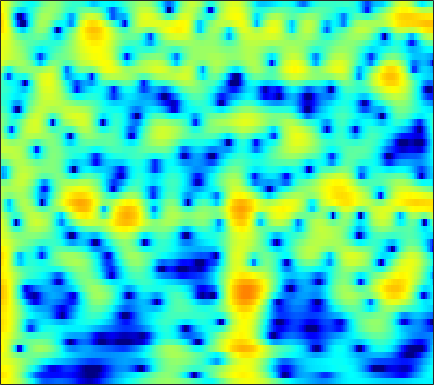

Values plotted in this chart, from the file beside it:
5.609, 5.5074, 5.2772, 4.9423, 4.6236, 4.1088, 3.4834, 2.9421, 2.1255, 1.1953, 0.1462, -0.72162, -1.9857, -3.3729, -4.4854, -6.0516, -7.6895, -8.924, -10.476, -11.735, -12.496, -12.73, -12.691, -12.441
6.598, 6.38, 5.984, 5.461, 4.982, 4.223, 3.318, 2.54, 1.36, 0.008421, -1.52, -2.786, -4.635, -6.65, -8.237, -10.35, -12.25, -13.38, -14.4, -14.96, -15.29, -15.49, -15.74, -15.97
5.698, 5.593, 5.35, 4.989, 4.643, 4.083, 3.417, 2.847, 1.999, 1.059, 0.04167, -0.7659, -1.894, -3.073, -3.983, -5.233, -6.537, -7.564, -9.021, -10.62, -12.4, -13.85, -15.8, -17.38
4.484, 4.431, 4.256, 3.974, 3.704, 3.28, 2.794, 2.398, 1.839, 1.258, 0.6661, 0.219, -0.3826, -0.988, -1.444, -2.056, -2.676, -3.145, -3.775, -4.41, -5.035, -5.486, -6.053, -6.565
4.74, 4.434, 3.876, 3.161, 2.542, 1.644, 0.7289, 0.09144, -0.6028, -1.036, -1.19, -1.162, -1.013, -0.8251, -0.7005, -0.5868, -0.5561, -0.5907, -0.713, -0.9209, -1.207, -1.469, -1.876, -2.344
5.876, 5.319, 4.297, 2.896, 1.538, -0.8275, -4.189, -7.95, -18.26, -17.01, -8.51, -5.469, -2.913, -1.264, -0.397, 0.4117, 0.9164, 1.137, 1.256, 1.198, 0.9784, 0.7133, 0.223, -0.4248
5.352, 4.976, 4.29, 3.404, 2.629, 1.499, 0.3569, -0.4208, -1.22, -1.652, -1.729, -1.619, -1.358, -1.052, -0.8336, -0.5881, -0.4202, -0.354, -0.356, -0.4757, -0.7217, -0.9974, -1.501, -2.187
5.627, 5.376, 4.905, 4.287, 3.736, 2.908, 2.001, 1.287, 0.3175, -0.6375, -1.542, -2.161, -2.857, -3.35, -3.563, -3.634, -3.523, -3.373, -3.158, -2.999, -2.94, -2.978, -3.15, -3.454
6.552, 6.32, 5.858, 5.221, 4.623, 3.653, 2.471, 1.429, -0.2019, -2.166, -4.572, -6.761, -10.31, -13.9, -14.41, -11.92, -9.31, -7.832, -6.408, -5.45, -4.846, -4.585, -4.433, -4.44
6.614, 6.446, 6.046, 5.452, 4.875, 3.924, 2.757, 1.733, 0.1533, -1.678, -3.753, -5.43, -7.631, -9.277, -9.729, -9.322, -8.432, -7.769, -7.078, -6.643, -6.443, -6.448, -6.66, -7.041
6.27, 6.186, 5.881, 5.363, 4.847, 4.003, 2.999, 2.152, 0.9162, -0.4015, -1.741, -2.708, -3.892, -4.909, -5.545, -6.203, -6.657, -6.909, -7.209, -7.553, -8.013, -8.45, -9.265, -10.44
6.567, 6.468, 6.128, 5.56, 4.994, 4.066, 2.956, 2.023, 0.668, -0.7923, -2.306, -3.448, -4.908, -6.238, -7.11, -8.045, -8.693, -8.993, -9.211, -9.359, -9.577, -9.804, -10.27, -11.15
7.415, 7.188, 6.663, 5.881, 5.122, 3.878, 2.375, 1.097, -0.7894, -2.876, -5.154, -6.982, -9.569, -12.32, -14.44, -16.81, -17.13, -16.04, -14.11, -12.44, -11.27, -10.75, -10.3, -10.15
8.064, 7.721, 7.004, 5.98, 4.993, 3.37, 1.355, -0.4447, -3.25, -6.517, -10.16, -12.88, -15.84, -17.82, -19.1, -20.57, -19.93, -17.83, -14.82, -12.6, -11, -10.21, -9.651, -9.255
8.021, 7.677, 6.954, 5.915, 4.926, 3.304, 1.252, -0.6174, -3.599, -7.301, -12.04, -16.05, -17.92, -15.76, -14.24, -12.63, -11.5, -10.86, -10.04, -9.355, -8.933, -8.7, -8.748, -9.101
7.15, 6.895, 6.339, 5.539, 4.78, 3.569, 2.173, 1.012, -0.6453, -2.309, -3.833, -4.815, -5.773, -6.29, -6.488, -6.622, -6.652, -6.655, -6.772, -7.037, -7.552, -8.11, -9.057, -10.67
6.232, 6.023, 5.559, 4.896, 4.278, 3.335, 2.32, 1.53, 0.4648, -0.5334, -1.403, -1.988, -2.663, -3.181, -3.49, -3.874, -4.21, -4.433, -4.802, -5.267, -5.851, -6.487, -7.395, -8.548
6.048, 5.759, 5.146, 4.303, 3.543, 2.395, 1.163, 0.2692, -0.7896, -1.622, -2.186, -2.445, -2.698, -2.906, -3.04, -3.222, -3.45, -3.632, -3.848, -4.037, -4.159, -4.316, -4.52, -4.577
6.705, 6.269, 5.367, 4.086, 2.851, 0.7622, -1.888, -4.165, -7.012, -7.953, -6.809, -5.689, -4.54, -3.961, -3.834, -3.939, -4.292, -4.644, -4.963, -5, -4.662, -4.121, -3.4, -2.684
7.015, 6.573, 5.673, 4.367, 3.087, 0.936, -1.908, -4.522, -7.98, -8.886, -6.962, -5.61, -4.52, -4.14, -4.367, -5.356, -7.141, -9.232, -13.36, -15.64, -11.53, -8.463, -5.352, -3.304
5.935, 5.636, 5.042, 4.222, 3.482, 2.386, 1.212, 0.3722, -0.5676, -1.267, -1.696, -1.903, -2.239, -2.725, -3.249, -4.295, -5.688, -6.931, -8.518, -9.067, -7.937, -6.588, -5.053, -3.697
4.7, 4.48, 4.054, 3.516, 3.05, 2.384, 1.755, 1.294, 0.7379, 0.3021, -0.09994, -0.351, -0.6564, -1.029, -1.317, -1.748, -2.257, -2.583, -2.945, -3.165, -3.298, -3.176, -3.063, -3.022
4.035, 3.727, 3.17, 2.519, 1.994, 1.295, 0.7158, 0.3715, 0.07296, -0.01778, 0.01133, 0.06293, 0.1701, 0.2399, 0.2394, 0.206, 0.07705, -0.05261, -0.2659, -0.5199, -0.8657, -1.195, -1.589, -2.14
3.984, 3.397, 2.39, 1.099, 0.01263, -1.54, -2.989, -3.559, -3.394, -2.508, -1.29, -0.4385, 0.4672, 1.186, 1.561, 1.859, 2.017, 1.983, 1.805, 1.473, 1.063, 0.5562, -0.2464, -1.169
3.971, 3.143, 1.743, -0.1502, -1.98, -5.424, -11.47, -22.14, -12.97, -6.176, -2.662, -0.8358, 0.8387, 1.957, 2.551, 3.007, 3.221, 3.218, 3.03, 2.618, 2.109, 1.557, 0.4931, -0.8215
2.852, 1.931, 0.5768, -0.7955, -1.823, -2.814, -3.542, -3.595, -2.915, -1.761, -0.3476, 0.5158, 1.516, 2.156, 2.43, 2.6, 2.474, 2.331, 2.041, 1.677, 1.133, 0.8572, 0.2156, -0.6701
1.042, -0.6768, -3.494, -6.09, -6.627, -5.225, -3.232, -1.942, -0.537, 0.5566, 1.351, 1.762, 1.991, 1.919, 1.599, 0.9173, -0.02806, -0.8526, -1.843, -2.302, -2.272, -1.967, -1.196, -0.6051
0.8655, -0.9555, -4.18, -7.539, -8.097, -5.305, -2.601, -1.004, 0.4229, 1.385, 1.793, 1.876, 1.561, 0.803, -0.07692, -1.835, -4.269, -7.011, -12.58, -22.71, -13.01, -8.611, -5.07, -2.478
2.078, 1.451, 0.6586, 0.1431, -0.007326, 0.1555, 0.5667, 0.92, 1.303, 1.498, 1.422, 1.151, 0.5004, -0.5515, -1.58, -3.404, -5.556, -7.361, -9.68, -10.66, -10.54, -9.245, -7.052, -4.745
2.201, 1.925, 1.682, 1.587, 1.632, 1.724, 1.933, 2.032, 2.15, 2.067, 1.837, 1.452, 0.7428, -0.3279, -1.339, -3.054, -5.166, -7.1, -10.29, -14.25, -16.15, -14.41, -10.09, -6.651
0.001061, -0.2587, -0.2103, 0.2034, 0.666, 1.361, 1.968, 2.356, 2.694, 2.839, 2.732, 2.511, 1.962, 1.159, 0.3499, -0.9566, -2.656, -4.146, -6.492, -8.939, -10.01, -9.229, -6.905, -4.561
-7.803, -9.676, -8.473, -5.104, -2.977, -0.756, 0.7829, 1.645, 2.412, 2.872, 3.015, 2.981, 2.713, 2.274, 1.818, 1.114, 0.2988, -0.2974, -1.044, -1.642, -1.803, -1.819, -1.485, -1.055
-7.788, -9, -7.951, -5.21, -3.244, -1.188, 0.3249, 1.148, 1.912, 2.347, 2.519, 2.493, 2.314, 1.997, 1.708, 1.281, 0.8809, 0.6108, 0.3466, 0.1424, 0.08211, 0.07938, 0.11, 0.1107
-1.704, -1.55, -1.149, -0.5242, 0.03042, 0.75, 1.373, 1.701, 1.993, 2.031, 1.893, 1.631, 1.166, 0.5478, 0.08666, -0.5087, -0.8897, -1.048, -1.026, -0.7528, -0.5073, -0.2417, -0.02312, 0.1206
1.299, 1.508, 1.752, 1.996, 2.15, 2.33, 2.417, 2.418, 2.262, 1.928, 1.327, 0.707, -0.4397, -1.938, -3.308, -5.243, -6.633, -6.608, -5.367, -3.729, -2.257, -1.45, -0.6276, -0.1393
2.794, 2.787, 2.751, 2.685, 2.636, 2.56, 2.456, 2.357, 2.105, 1.713, 1.038, 0.3341, -1.039, -3.021, -5.171, -9.4, -15.8, -14.84, -8.856, -5.187, -2.919, -1.792, -0.7713, -0.2296
2.783, 2.389, 1.828, 1.297, 1.009, 0.7986, 0.83, 0.9256, 1.123, 1.2, 1.142, 0.9178, 0.4252, -0.3188, -0.9918, -1.827, -2.403, -2.425, -2.056, -1.341, -0.7465, -0.3111, 0.0009108, 0.1116
1.637, 0.5574, -1.232, -3.24, -4.567, -5.096, -3.957, -2.67, -1.044, 0.2145, 1.125, 1.575, 1.95, 2.088, 2.097, 1.997, 1.855, 1.74, 1.596, 1.346, 1.15, 0.9056, 0.5592, 0.1797
0.6077, -0.8159, -3.465, -7.427, -12.01, -14.87, -8.739, -5.553, -2.616, -0.5546, 0.8828, 1.741, 2.557, 3.122, 3.386, 3.518, 3.458, 3.233, 2.757, 2.002, 1.043, 0.1043, -1.153, -2.279
0.5381, -0.2535, -1.505, -2.759, -3.564, -4.054, -3.781, -3.272, -2.181, -0.9787, 0.2284, 1.108, 2.107, 2.913, 3.338, 3.673, 3.703, 3.483, 2.848, 1.775, 0.05628, -1.866, -5.649, -12.97
-0.2584, -0.767, -1.646, -2.723, -3.622, -4.789, -5.838, -6.146, -5.852, -4.593, -2.819, -1.53, 0.06687, 1.336, 2.072, 2.785, 3.127, 3.18, 2.892, 2.307, 1.227, 0.2194, -1.349, -2.725
-1.966, -2.435, -3.379, -4.79, -6.207, -8.874, -13.28, -19.67, -23.4, -12.44, -7.622, -5.165, -2.746, -0.9602, 0.1088, 1.166, 1.916, 2.288, 2.557, 2.558, 2.38, 2.194, 1.877, 1.62
-3.125, -3.431, -4.115, -5.104, -5.976, -7.446, -8.899, -9.601, -9.675, -8.519, -6.714, -5.37, -3.671, -2.133, -1.148, 0.002257, 0.9548, 1.51, 2.113, 2.486, 2.754, 2.832, 2.856, 2.811
-3.308, -3.431, -3.78, -4.267, -4.72, -5.341, -5.899, -6.2, -6.372, -6.181, -5.691, -5.115, -4.098, -2.9, -1.959, -0.7004, 0.4215, 1.168, 1.978, 2.645, 3.067, 3.253, 3.367, 3.309
-2.866, -3.002, -3.316, -3.739, -4.157, -4.652, -5.222, -5.797, -6.542, -7.389, -8.097, -8.044, -7.038, -5.172, -3.556, -1.602, 0.09079, 1.161, 2.284, 3.108, 3.626, 3.881, 3.975, 3.819
-2.406, -3.031, -3.98, -4.815, -5.157, -5.416, -5.682, -6.067, -7.236, -9.693, -14.83, -26.2, -15.57, -8.016, -4.8, -1.762, 0.3762, 1.582, 2.82, 3.63, 4.214, 4.431, 4.461, 4.204
-1.95, -4.04, -8.257, -13.69, -12.75, -8.517, -5.922, -4.805, -4.279, -4.397, -4.673, -4.606, -3.838, -2.445, -1.226, 0.2372, 1.442, 2.183, 2.971, 3.631, 4.062, 4.213, 4.238, 3.97
1.206, -0.3921, -2.821, -4.714, -4.766, -3.456, -1.962, -1.125, -0.351, 0.09914, 0.3153, 0.3865, 0.4868, 0.5724, 0.5984, 0.568, 0.5459, 0.556, 0.7149, 1.114, 1.557, 1.969, 2.363, 2.465
3.857, 3.239, 2.464, 1.859, 1.608, 1.468, 1.49, 1.517, 1.539, 1.447, 1.204, 0.8821, 0.3081, -0.5052, -1.376, -2.91, -4.937, -6.715, -8.414, -7.621, -5.276, -3.53, -1.838, -0.7678
4.447, 4.136, 3.703, 3.294, 3.004, 2.634, 2.284, 2.02, 1.632, 1.167, 0.5875, 0.05029, -0.8397, -2.022, -3.182, -5.184, -7.988, -10.82, -14.48, -12.73, -8.902, -6.742, -4.636, -3.198
4.378, 4.18, 3.857, 3.476, 3.145, 2.681, 2.184, 1.806, 1.257, 0.6734, 0.04582, -0.4433, -1.193, -2.055, -2.755, -3.746, -4.753, -5.422, -5.908, -5.936, -5.517, -5.031, -4.317, -3.67
4.481, 4.339, 4.021, 3.558, 3.144, 2.531, 1.867, 1.349, 0.6872, 0.07691, -0.4652, -0.8326, -1.272, -1.657, -1.917, -2.264, -2.594, -2.804, -3.063, -3.297, -3.421, -3.497, -3.65, -3.806
5.293, 5.13, 4.658, 3.941, 3.282, 2.262, 1.165, 0.3213, -0.6812, -1.462, -1.945, -2.126, -2.071, -1.816, -1.589, -1.312, -1.098, -1.012, -1.083, -1.292, -1.743, -2.268, -3.235, -4.49
6.684, 6.321, 5.467, 4.229, 3.052, 1.147, -1.034, -2.712, -4.97, -6.832, -7.588, -7.096, -5.563, -3.781, -2.541, -1.141, -0.124, 0.3658, 0.7281, 0.7001, 0.1774, -0.5652, -2.047, -4.383
7.238, 6.557, 5.224, 3.339, 1.511, -1.564, -5.5, -9.015, -14.31, -20.77, -39.05, -20.72, -12.12, -7.226, -4.594, -2.087, -0.3449, 0.5615, 1.36, 1.639, 1.508, 1.131, 0.2552, -1.014
6.755, 5.934, 4.43, 2.392, 0.4134, -2.881, -7.333, -11.62, -19.63, -21.73, -16.5, -13.34, -9.761, -6.682, -4.791, -2.681, -1.046, -0.07563, 0.7972, 1.361, 1.638, 1.666, 1.425, 0.9518
5.866, 5.157, 3.948, 2.427, 1.079, -0.9344, -3.13, -4.747, -6.501, -7.423, -7.442, -7.026, -6.138, -5.07, -4.232, -3.112, -2.073, -1.349, -0.4779, 0.2556, 0.7469, 0.9782, 1.118, 1.05
5.067, 4.603, 3.85, 2.923, 2.145, 1.003, -0.1871, -1.094, -2.192, -3.137, -3.903, -4.374, -4.846, -5.123, -5.146, -4.896, -4.221, -3.524, -2.382, -1.348, -0.4793, 0.01536, 0.4892, 0.7188
